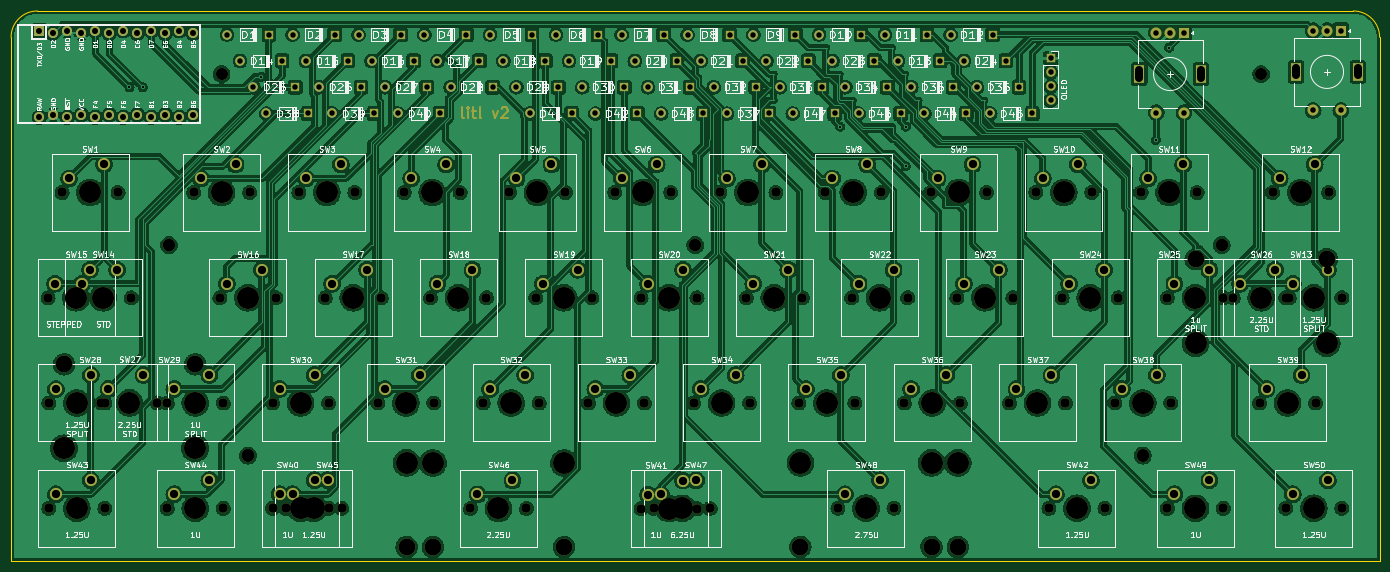
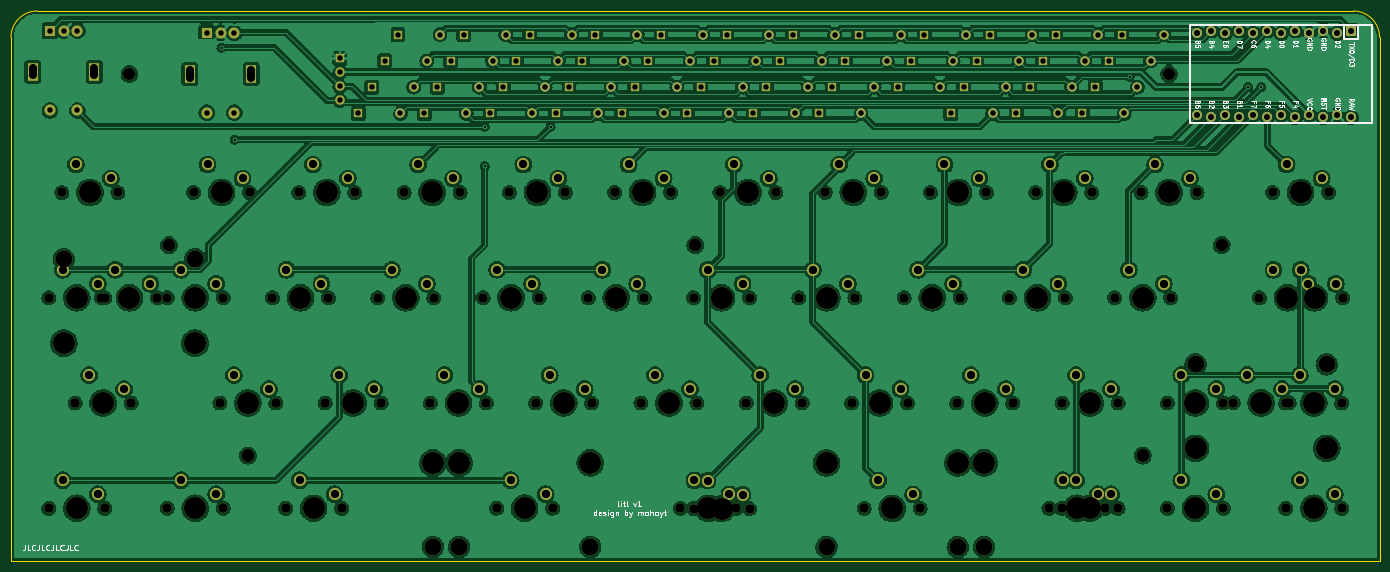
Circuit board: 11 layer files. Board 248.3 x 99.8 mm.
- bottom_copper: litl-B_Cu.gbl (902405 bytes)
- bottom_mask: litl-B_Mask.gbs (12618 bytes)
- paste: litl-B_Paste.gbp (455 bytes)
- bottom_silk: litl-B_Silkscreen.gbo (42879 bytes)
- outline: litl-Edge_Cuts.gm1 (883 bytes)
- top_copper: litl-F_Cu.gtl (1056488 bytes)
- top_mask: litl-F_Mask.gts (13567 bytes)
- paste: litl-F_Paste.gtp (455 bytes)
- top_silk: litl-F_Silkscreen.gto (197420 bytes)
- drill: litl-NPTH.drl (3438 bytes)
- drill: litl-PTH.drl (4331 bytes)

=== bottom_copper: litl-B_Cu.gbl (902405 bytes, source omitted) ===
=== bottom_mask: litl-B_Mask.gbs (12618 bytes, source omitted) ===
=== paste: litl-B_Paste.gbp ===
%TF.GenerationSoftware,KiCad,Pcbnew,(6.0.0-0)*%
%TF.CreationDate,2022-06-27T19:03:58+02:00*%
%TF.ProjectId,litl,6c69746c-2e6b-4696-9361-645f70636258,rev?*%
%TF.SameCoordinates,Original*%
%TF.FileFunction,Paste,Bot*%
%TF.FilePolarity,Positive*%
%FSLAX46Y46*%
G04 Gerber Fmt 4.6, Leading zero omitted, Abs format (unit mm)*
G04 Created by KiCad (PCBNEW (6.0.0-0)) date 2022-06-27 19:03:58*
%MOMM*%
%LPD*%
G01*
G04 APERTURE LIST*
G04 APERTURE END LIST*
M02*

=== bottom_silk: litl-B_Silkscreen.gbo (42879 bytes, source omitted) ===
=== outline: litl-Edge_Cuts.gm1 ===
%TF.GenerationSoftware,KiCad,Pcbnew,(6.0.0-0)*%
%TF.CreationDate,2022-06-27T19:03:58+02:00*%
%TF.ProjectId,litl,6c69746c-2e6b-4696-9361-645f70636258,rev?*%
%TF.SameCoordinates,Original*%
%TF.FileFunction,Profile,NP*%
%FSLAX46Y46*%
G04 Gerber Fmt 4.6, Leading zero omitted, Abs format (unit mm)*
G04 Created by KiCad (PCBNEW (6.0.0-0)) date 2022-06-27 19:03:58*
%MOMM*%
%LPD*%
G01*
G04 APERTURE LIST*
%TA.AperFunction,Profile*%
%ADD10C,0.100000*%
%TD*%
G04 APERTURE END LIST*
D10*
X28650000Y-24375000D02*
G75*
G03*
X23875000Y-29150000I0J-4775000D01*
G01*
X272175000Y-29150000D02*
G75*
G03*
X267400000Y-24375000I-4775000J0D01*
G01*
X267400000Y-24375000D02*
X28650000Y-24375000D01*
X23875000Y-31037500D02*
X23875000Y-124150000D01*
X272175000Y-29150000D02*
X272175000Y-124150000D01*
X272175000Y-124150000D02*
X23875000Y-124150000D01*
X23875000Y-31037500D02*
X23875000Y-29150000D01*
M02*

=== top_copper: litl-F_Cu.gtl (1056488 bytes, source omitted) ===
=== top_mask: litl-F_Mask.gts (13567 bytes, source omitted) ===
=== paste: litl-F_Paste.gtp ===
%TF.GenerationSoftware,KiCad,Pcbnew,(6.0.0-0)*%
%TF.CreationDate,2022-06-27T19:03:58+02:00*%
%TF.ProjectId,litl,6c69746c-2e6b-4696-9361-645f70636258,rev?*%
%TF.SameCoordinates,Original*%
%TF.FileFunction,Paste,Top*%
%TF.FilePolarity,Positive*%
%FSLAX46Y46*%
G04 Gerber Fmt 4.6, Leading zero omitted, Abs format (unit mm)*
G04 Created by KiCad (PCBNEW (6.0.0-0)) date 2022-06-27 19:03:58*
%MOMM*%
%LPD*%
G01*
G04 APERTURE LIST*
G04 APERTURE END LIST*
M02*

=== top_silk: litl-F_Silkscreen.gto (197420 bytes, source omitted) ===
=== drill: litl-NPTH.drl ===
M48
; DRILL file {KiCad (6.0.0-0)} date 2022 June 27, Monday 19:04:01
; FORMAT={-:-/ absolute / metric / decimal}
; #@! TF.CreationDate,2022-06-27T19:04:01+02:00
; #@! TF.GenerationSoftware,Kicad,Pcbnew,(6.0.0-0)
; #@! TF.FileFunction,NonPlated,1,2,NPTH
FMAT,2
METRIC
; #@! TA.AperFunction,NonPlated,NPTH,ComponentDrill
T1C1.500
; #@! TA.AperFunction,NonPlated,NPTH,ComponentDrill
T2C1.700
; #@! TA.AperFunction,NonPlated,NPTH,ComponentDrill
T3C2.200
; #@! TA.AperFunction,NonPlated,NPTH,ComponentDrill
T4C3.050
; #@! TA.AperFunction,NonPlated,NPTH,ComponentDrill
T5C4.000
%
G90
G05
T2
X30.58Y-76.4
X30.732Y-95.5
X30.732Y-114.6
X33.12Y-57.3
X35.508Y-76.4
X40.282Y-95.48
X40.74Y-76.4
X40.892Y-95.5
X40.892Y-114.6
X43.28Y-57.3
X45.667Y-76.4
X50.442Y-95.48
X52.22Y-95.5
X52.22Y-114.6
X56.995Y-57.3
X61.77Y-76.4
X62.38Y-95.5
X62.38Y-114.6
X67.155Y-57.3
X71.32Y-95.5
X71.32Y-114.6
X71.93Y-76.4
X73.707Y-114.6
X76.095Y-57.3
X80.87Y-76.4
X81.48Y-95.5
X81.48Y-114.6
X83.867Y-114.6
X86.255Y-57.3
X90.42Y-95.5
X91.03Y-76.4
X95.195Y-57.3
X99.97Y-76.4
X100.58Y-95.5
X105.355Y-57.3
X107.23Y-114.618
X109.52Y-95.5
X110.13Y-76.4
X114.295Y-57.3
X117.39Y-114.618
X119.07Y-76.4
X119.68Y-95.5
X124.455Y-57.3
X128.62Y-95.5
X129.23Y-76.4
X133.395Y-57.3
X138.17Y-76.4
X138.18Y-114.65
X138.78Y-95.5
X140.558Y-114.61
X143.555Y-57.3
X147.72Y-95.5
X148.33Y-76.4
X148.34Y-114.65
X150.718Y-114.61
X152.495Y-57.3
X157.27Y-76.4
X157.88Y-95.5
X162.655Y-57.3
X166.82Y-95.5
X167.43Y-76.4
X171.595Y-57.3
X173.9Y-114.59
X176.37Y-76.4
X176.98Y-95.5
X181.755Y-57.3
X184.06Y-114.59
X185.92Y-95.5
X186.53Y-76.4
X190.695Y-57.3
X195.47Y-76.4
X196.08Y-95.5
X200.855Y-57.3
X205.02Y-95.5
X205.63Y-76.4
X209.795Y-57.3
X212.183Y-114.6
X214.57Y-76.4
X215.18Y-95.5
X219.955Y-57.3
X222.343Y-114.6
X224.12Y-95.5
X224.73Y-76.4
X228.895Y-57.3
X233.67Y-76.4
X233.67Y-114.6
X234.28Y-95.5
X239.055Y-57.3
X243.83Y-76.4
X243.83Y-114.6
X245.607Y-76.4
X250.382Y-95.5
X252.77Y-57.3
X255.157Y-76.4
X255.157Y-114.6
X255.767Y-76.4
X260.542Y-95.5
X262.93Y-57.3
X265.317Y-76.4
X265.317Y-114.6
T3
X52.512Y-66.8
X52.525Y-66.85
X62.075Y-35.812
X66.837Y-105.0
X66.837Y-105.0
X66.85Y-105.05
X148.012Y-66.8
X148.025Y-66.85
X229.188Y-105.0
X229.2Y-105.05
X243.512Y-66.8
X243.525Y-66.85
X250.688Y-35.812
T4
X33.462Y-88.48
X57.262Y-88.48
X95.637Y-121.61
X100.41Y-121.618
X124.21Y-121.618
X167.08Y-121.59
X190.88Y-121.59
X195.637Y-121.61
X238.787Y-69.4
X262.587Y-69.4
T5
X33.462Y-103.72
X35.66Y-76.4
X35.812Y-95.5
X35.812Y-114.6
X38.2Y-57.3
X40.587Y-76.4
X45.362Y-95.48
X57.262Y-103.72
X57.3Y-95.5
X57.3Y-114.6
X62.075Y-57.3
X66.85Y-76.4
X76.4Y-95.5
X76.4Y-114.6
X78.787Y-114.6
X81.175Y-57.3
X85.95Y-76.4
X95.5Y-95.5
X95.637Y-106.37
X100.275Y-57.3
X100.41Y-106.378
X105.05Y-76.4
X112.31Y-114.618
X114.6Y-95.5
X119.375Y-57.3
X124.15Y-76.4
X124.21Y-106.378
X133.7Y-95.5
X138.475Y-57.3
X143.25Y-76.4
X143.26Y-114.65
X145.637Y-114.61
X152.8Y-95.5
X157.575Y-57.3
X162.35Y-76.4
X167.08Y-106.35
X171.9Y-95.5
X176.675Y-57.3
X178.98Y-114.59
X181.45Y-76.4
X190.88Y-106.35
X191.0Y-95.5
X195.637Y-106.37
X195.775Y-57.3
X200.55Y-76.4
X210.1Y-95.5
X214.875Y-57.3
X217.262Y-114.6
X219.65Y-76.4
X229.2Y-95.5
X233.975Y-57.3
X238.75Y-76.4
X238.75Y-114.6
X238.787Y-84.64
X250.688Y-76.4
X255.462Y-95.5
X257.85Y-57.3
X260.238Y-76.4
X260.238Y-114.6
X262.587Y-84.64
T1
X228.555Y-35.163G85X228.555Y-36.462
G05
X239.755Y-35.163G85X239.755Y-36.462
G05
X257.025Y-34.777G85X257.025Y-36.077
G05
X268.225Y-34.777G85X268.225Y-36.077
G05
T0
M30

=== drill: litl-PTH.drl ===
M48
; DRILL file {KiCad (6.0.0-0)} date 2022 June 27, Monday 19:04:01
; FORMAT={-:-/ absolute / metric / decimal}
; #@! TF.CreationDate,2022-06-27T19:04:01+02:00
; #@! TF.GenerationSoftware,Kicad,Pcbnew,(6.0.0-0)
; #@! TF.FileFunction,Plated,1,2,PTH
FMAT,2
METRIC
; #@! TA.AperFunction,Plated,PTH,ViaDrill
T1C0.400
; #@! TA.AperFunction,Plated,PTH,ComponentDrill
T2C0.991
; #@! TA.AperFunction,Plated,PTH,ComponentDrill
T3C1.000
; #@! TA.AperFunction,Plated,PTH,ComponentDrill
T4C1.092
; #@! TA.AperFunction,Plated,PTH,ComponentDrill
T5C1.500
%
G90
G05
T1
X45.362Y-38.2
X47.75Y-38.2
X69.237Y-36.297
X174.287Y-45.362
X186.225Y-45.362
X186.225Y-52.525
X231.587Y-47.75
X233.975Y-31.037
T2
X63.04Y-28.65
X65.427Y-33.425
X67.815Y-38.2
X70.203Y-42.975
X70.66Y-28.65
X73.047Y-33.425
X74.977Y-28.65
X75.435Y-38.2
X77.365Y-33.425
X77.822Y-42.975
X79.752Y-38.2
X82.14Y-42.975
X82.597Y-28.65
X84.985Y-33.425
X86.915Y-28.65
X87.373Y-38.2
X89.302Y-33.425
X89.76Y-42.975
X91.69Y-38.2
X94.078Y-42.975
X94.535Y-28.65
X96.922Y-33.425
X98.852Y-28.65
X99.31Y-38.2
X101.24Y-33.425
X101.697Y-42.975
X103.627Y-38.2
X106.472Y-28.65
X108.86Y-33.425
X110.79Y-28.65
X111.247Y-38.2
X113.177Y-33.425
X115.565Y-38.2
X117.953Y-42.975
X118.41Y-28.65
X120.797Y-33.425
X122.727Y-28.65
X123.185Y-38.2
X125.115Y-33.425
X125.572Y-42.975
X127.502Y-38.2
X129.89Y-42.975
X130.347Y-28.65
X132.735Y-33.425
X134.665Y-28.65
X135.123Y-38.2
X137.052Y-33.425
X137.51Y-42.975
X139.44Y-38.2
X141.827Y-42.975
X142.285Y-28.65
X144.672Y-33.425
X146.602Y-28.65
X147.06Y-38.2
X148.99Y-33.425
X149.447Y-42.975
X151.377Y-38.2
X153.765Y-42.975
X154.222Y-28.65
X156.61Y-33.425
X158.54Y-28.65
X158.998Y-38.2
X160.927Y-33.425
X161.385Y-42.975
X163.315Y-38.2
X165.702Y-42.975
X166.16Y-28.65
X168.547Y-33.425
X170.477Y-28.65
X170.935Y-38.2
X172.865Y-33.425
X173.322Y-42.975
X175.252Y-38.2
X177.64Y-42.975
X178.097Y-28.65
X180.485Y-33.425
X182.415Y-28.65
X182.873Y-38.2
X184.802Y-33.425
X185.26Y-42.975
X187.19Y-38.2
X189.577Y-42.975
X190.035Y-28.65
X192.422Y-33.425
X194.352Y-28.65
X194.81Y-38.2
X196.74Y-33.425
X197.197Y-42.975
X199.127Y-38.2
X201.515Y-42.975
X201.972Y-28.65
X204.36Y-33.425
X206.748Y-38.2
X209.135Y-42.975
T3
X212.487Y-32.968
X212.487Y-35.508
X212.487Y-38.047
X212.487Y-40.587
X231.655Y-28.312
X231.655Y-42.812
X234.155Y-28.312
X236.655Y-28.312
X236.655Y-42.812
X260.125Y-27.927
X260.125Y-42.427
X262.625Y-27.927
X265.125Y-27.927
X265.125Y-42.427
T4
X29.005Y-27.964
X29.005Y-43.661
X31.545Y-28.421
X31.545Y-43.204
X34.085Y-27.964
X34.085Y-43.661
X36.625Y-28.421
X36.625Y-43.204
X39.165Y-27.964
X39.165Y-43.661
X41.705Y-28.421
X41.705Y-43.204
X44.245Y-27.964
X44.245Y-43.661
X46.785Y-28.421
X46.785Y-43.204
X49.325Y-27.964
X49.325Y-43.661
X51.865Y-28.421
X51.865Y-43.204
X54.405Y-27.964
X54.405Y-43.661
X56.945Y-28.421
X56.945Y-43.204
T5
X31.85Y-73.86
X32.002Y-92.96
X32.002Y-112.06
X34.39Y-54.76
X36.777Y-73.86
X38.2Y-71.32
X38.352Y-90.42
X38.352Y-109.52
X40.74Y-52.22
X41.552Y-92.94
X43.127Y-71.32
X47.902Y-90.4
X53.49Y-92.96
X53.49Y-112.06
X58.265Y-54.76
X59.84Y-90.42
X59.84Y-109.52
X63.04Y-73.86
X64.615Y-52.22
X69.39Y-71.32
X72.59Y-92.96
X72.59Y-112.06
X74.977Y-112.06
X77.365Y-54.76
X78.94Y-90.42
X78.94Y-109.52
X81.328Y-109.52
X82.14Y-73.86
X83.715Y-52.22
X88.49Y-71.32
X91.69Y-92.96
X96.465Y-54.76
X98.04Y-90.42
X101.24Y-73.86
X102.815Y-52.22
X107.59Y-71.32
X108.5Y-112.078
X110.79Y-92.96
X114.85Y-109.538
X115.565Y-54.76
X117.14Y-90.42
X120.34Y-73.86
X121.915Y-52.22
X126.69Y-71.32
X129.89Y-92.96
X134.665Y-54.76
X136.24Y-90.42
X139.44Y-73.86
X139.45Y-112.11
X141.015Y-52.22
X141.827Y-112.07
X145.79Y-71.32
X145.8Y-109.57
X148.177Y-109.53
X148.99Y-92.96
X153.765Y-54.76
X155.34Y-90.42
X158.54Y-73.86
X160.115Y-52.22
X164.89Y-71.32
X168.09Y-92.96
X172.865Y-54.76
X174.44Y-90.42
X175.17Y-112.05
X177.64Y-73.86
X179.215Y-52.22
X181.52Y-109.51
X183.99Y-71.32
X187.19Y-92.96
X191.965Y-54.76
X193.54Y-90.42
X196.74Y-73.86
X198.315Y-52.22
X203.09Y-71.32
X206.29Y-92.96
X211.065Y-54.76
X212.64Y-90.42
X213.452Y-112.06
X215.84Y-73.86
X217.415Y-52.22
X219.802Y-109.52
X222.19Y-71.32
X225.39Y-92.96
X230.165Y-54.76
X231.74Y-90.42
X234.94Y-73.86
X234.94Y-112.06
X236.515Y-52.22
X241.29Y-71.32
X241.29Y-109.52
X246.877Y-73.86
X251.652Y-92.96
X253.227Y-71.32
X254.04Y-54.76
X256.428Y-73.86
X256.428Y-112.06
X258.002Y-90.42
X260.39Y-52.22
X262.777Y-71.32
X262.777Y-109.52
T0
M30

